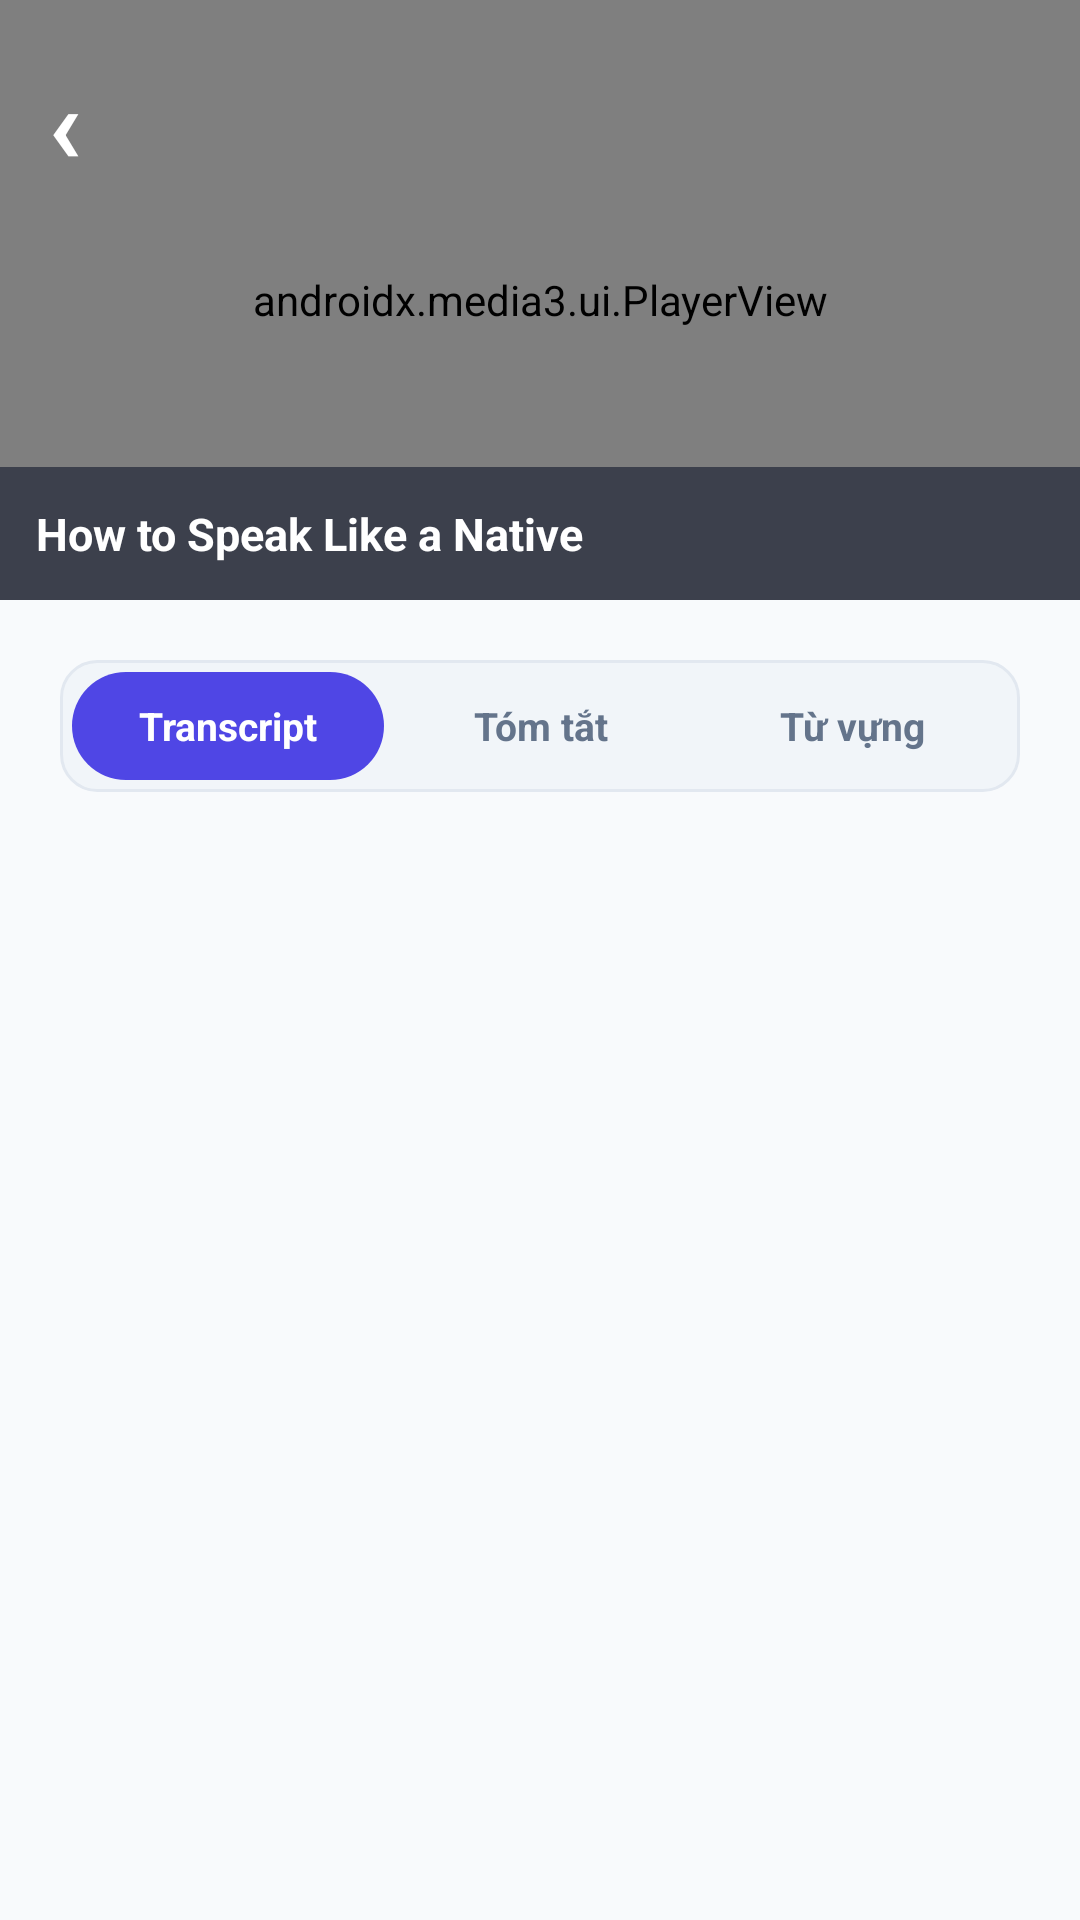

Android layout source for this screen:
<!-- AndroidManifest.xml: application theme Theme.EnglishThroughVideo -->
<!-- res/layout/layout_4_1_player_transcript.xml -->
<?xml version="1.0" encoding="utf-8"?>
<LinearLayout
    xmlns:android="http://schemas.android.com/apk/res/android"
    xmlns:app="http://schemas.android.com/apk/res-auto"
    android:layout_width="match_parent"
    android:layout_height="match_parent"
    android:orientation="vertical"
    android:background="#FFF8FAFC">

    
    <RelativeLayout
        android:layout_width="match_parent"
        android:layout_height="200dp"
        android:background="#FF0F172A">

        <androidx.media3.ui.PlayerView
            android:id="@+id/video_view"
            android:layout_width="match_parent"
            android:layout_height="match_parent"
            android:layout_centerInParent="true"
            app:show_buffering="when_playing"
            app:use_controller="true" />

        
        <TextView
            android:id="@+id/btn_back"
            android:layout_width="wrap_content"
            android:layout_height="wrap_content"
            android:text="‹"
            android:textSize="36sp"
            android:textColor="#FFFFFFFF"
            android:textStyle="bold"
            android:padding="16dp"
            android:clickable="true"
            android:focusable="true" />

        <TextView
            android:id="@+id/tv_player_video_title"
            android:layout_width="match_parent"
            android:layout_height="wrap_content"
            android:layout_alignParentBottom="true"
            android:background="#990F172A"
            android:padding="12dp"
            android:text="How to Speak Like a Native"
            android:textSize="15sp"
            android:textColor="#FFFFFFFF"
            android:textStyle="bold"
            android:fontFamily="Inter" />
    </RelativeLayout>

    
    <ScrollView
        android:id="@+id/transcript_scroll"
        android:layout_width="match_parent"
        android:layout_height="0dp"
        android:layout_weight="1"
        android:fillViewport="true"
        android:scrollbars="none">

        <LinearLayout
            android:layout_width="match_parent"
            android:layout_height="wrap_content"
            android:orientation="vertical"
            android:padding="20dp">

            
            <LinearLayout
                android:layout_width="match_parent"
                android:layout_height="44dp"
                android:background="@drawable/bg_search_bar"
                android:orientation="horizontal"
                android:padding="4dp"
                android:layout_marginBottom="16dp">

                <TextView
                    android:id="@+id/tab_transcript"
                    android:layout_width="0dp"
                    android:layout_height="match_parent"
                    android:layout_weight="1"
                    android:text="Transcript"
                    android:gravity="center"
                    android:background="@drawable/bg_chip_selected"
                    android:textColor="#FFFFFFFF"
                    android:textStyle="bold"
                    android:textSize="13sp"
                    android:clickable="true"
                    android:focusable="true" />

                <TextView
                    android:id="@+id/tab_summary"
                    android:layout_width="0dp"
                    android:layout_height="match_parent"
                    android:layout_weight="1"
                    android:text="Tóm tắt"
                    android:gravity="center"
                    android:textColor="#FF64748B"
                    android:textStyle="bold"
                    android:textSize="13sp"
                    android:clickable="true"
                    android:focusable="true" />

                <TextView
                    android:id="@+id/tab_vocab"
                    android:layout_width="0dp"
                    android:layout_height="match_parent"
                    android:layout_weight="1"
                    android:text="Từ vựng"
                    android:gravity="center"
                    android:textColor="#FF64748B"
                    android:textStyle="bold"
                    android:textSize="13sp"
                    android:clickable="true"
                    android:focusable="true" />
            </LinearLayout>

            <TextView
                android:id="@+id/transcript_status"
                android:layout_width="match_parent"
                android:layout_height="wrap_content"
                android:textColor="#475569" />

            <LinearLayout
                android:id="@+id/transcript_list"
                android:layout_width="match_parent"
                android:layout_height="wrap_content"
                android:orientation="vertical" />

        </LinearLayout>
    </ScrollView>
</LinearLayout>
<!-- resources referenced by this layout -->
<resources>
  <!-- drawable bg_chip_selected (drawable) -->
  <?xml version="1.0" encoding="utf-8"?>
  <shape xmlns:android="http://schemas.android.com/apk/res/android"
      android:shape="rectangle">
      <solid android:color="#FF4F46E5" />
      <corners android:radius="20dp" />
  </shape>
  <!-- drawable bg_search_bar (drawable) -->
  <?xml version="1.0" encoding="utf-8"?>
  <shape xmlns:android="http://schemas.android.com/apk/res/android"
      android:shape="rectangle">
      <solid android:color="#FFF1F5F9" />
      <corners android:radius="12dp" />
      <stroke android:width="1dp" android:color="#FFE2E8F0" />
  </shape>
  <style name="Theme.EnglishThroughVideo" parent="Theme.AppCompat.Light.NoActionBar" />
</resources>
